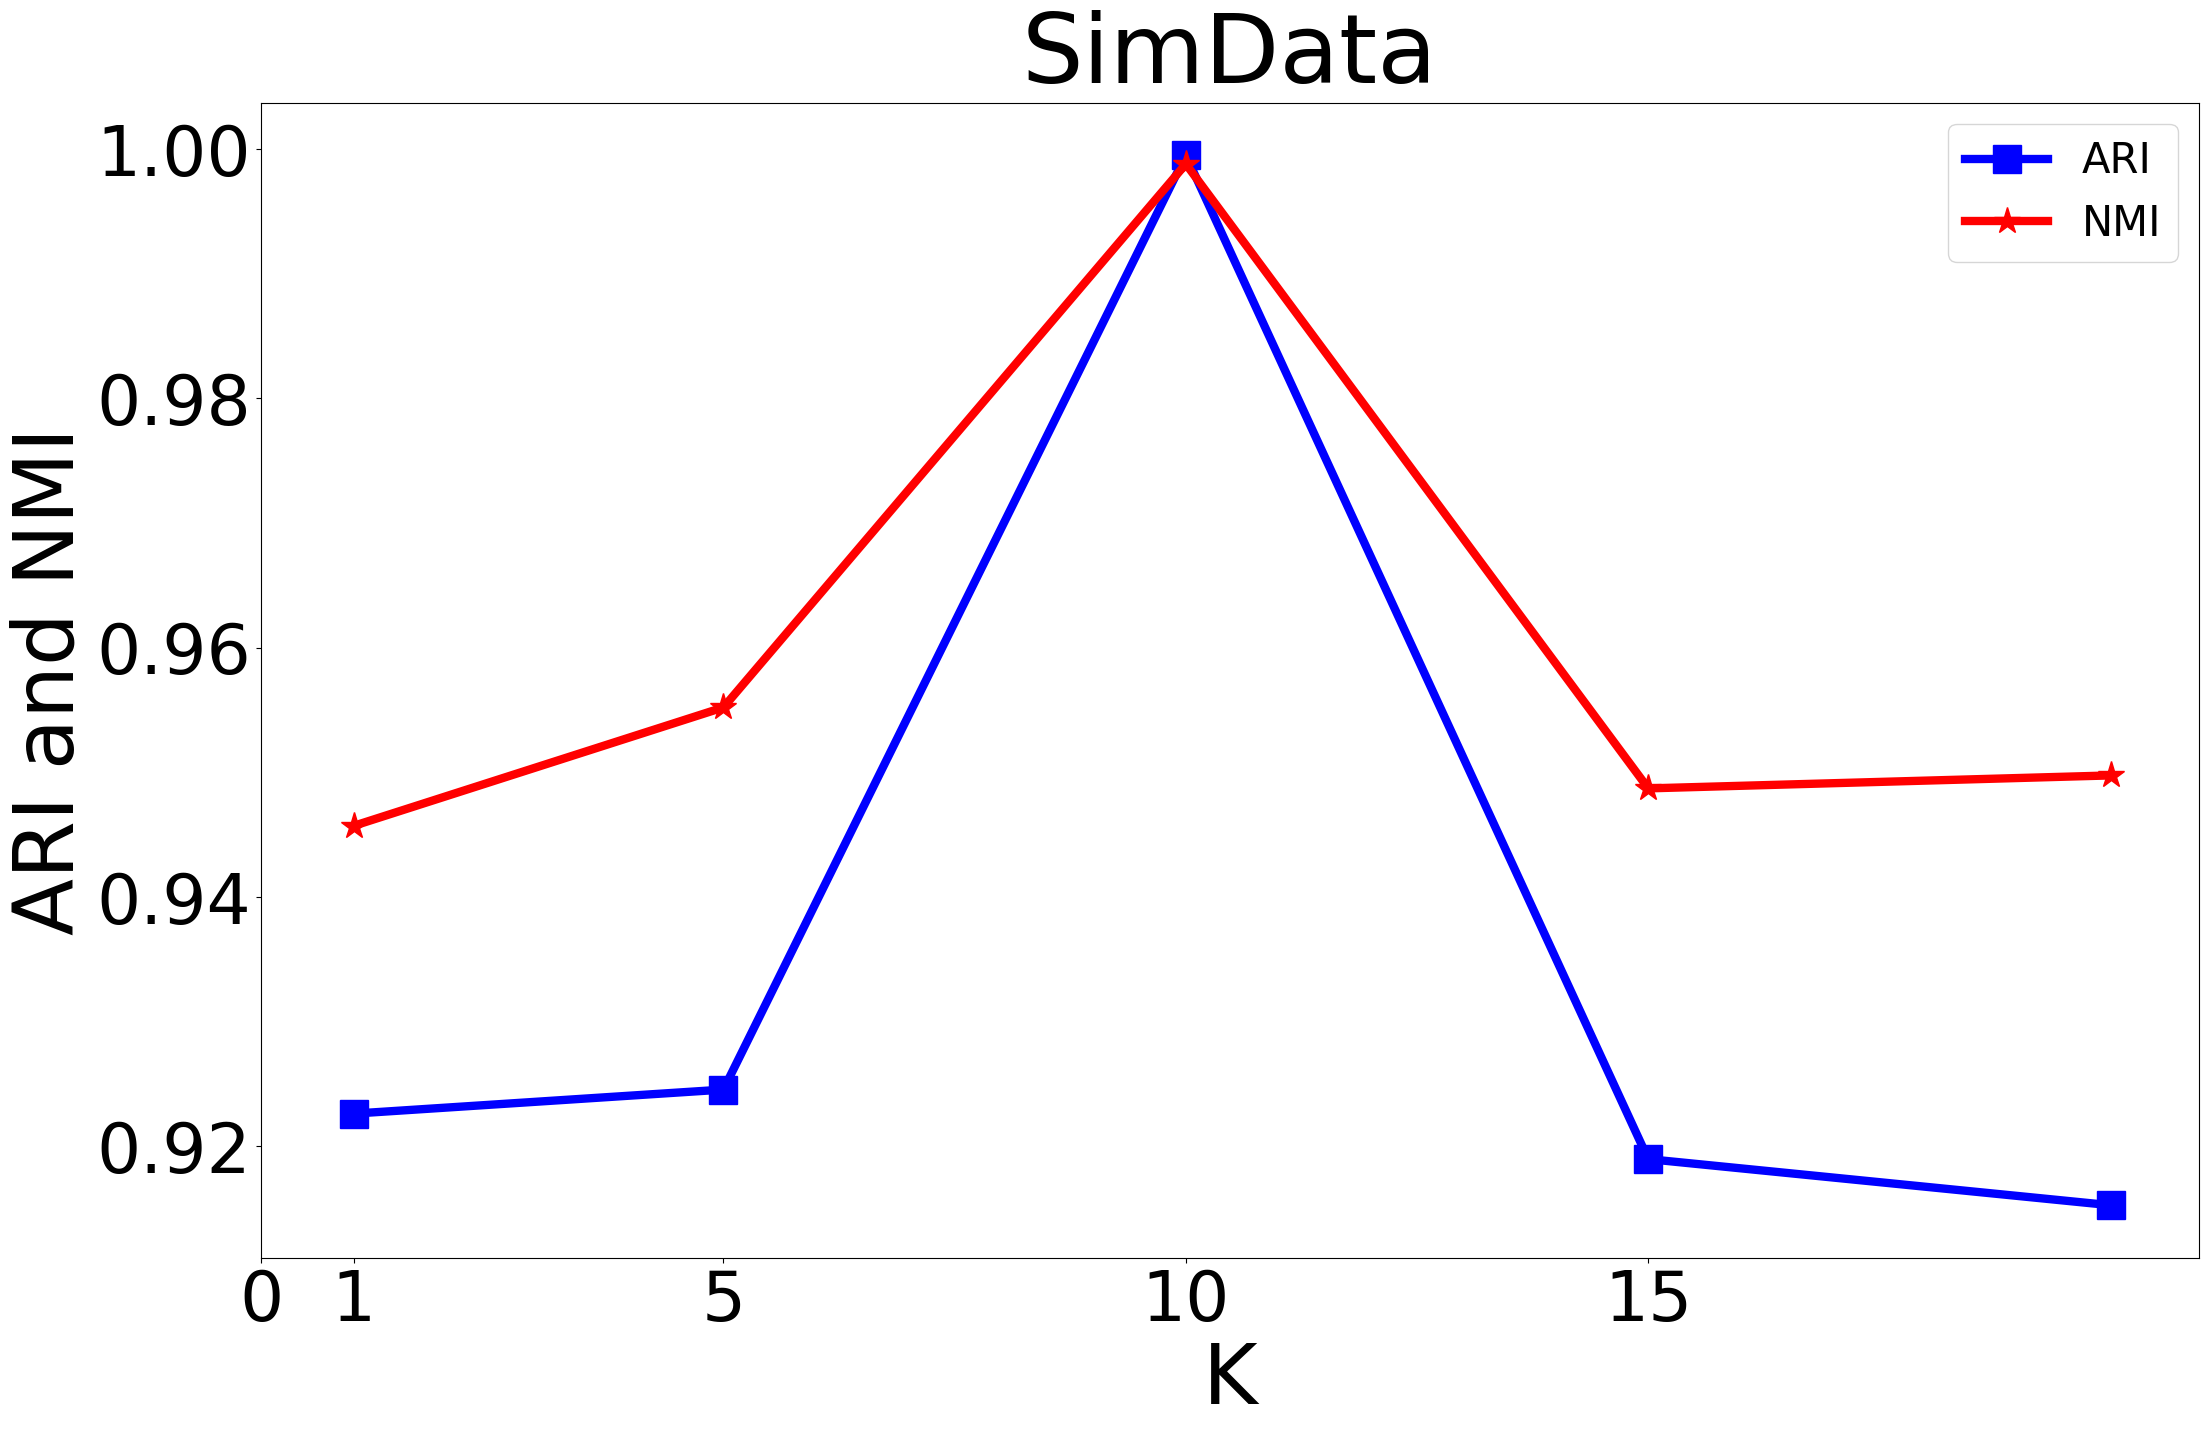

This chart was generated by the following Python code:
import matplotlib.pyplot as plt
from matplotlib import font_manager

# 设置中文字体，尝试使用 SimHei 字体
plt.rcParams['font.sans-serif'] = ['Microsoft YaHei']  # 指定默认字体为 SimHei（黑体）  SimSun(宋体）
# # 设置全局字体大小
# plt.rcParams.update({'font.size': 40})  # 设置全局字体大小，例如14
plt.rcParams['axes.unicode_minus'] = False    # 解决负号显示问题



# 画 ARI 和 NMI
# # 用于 Baron、Usoskin、SimData数据集
# 使用嵌套元组输入数据 (K, ARI, NMI)

# SimData
data = [
    (1, 0.92261, 0.94570),
    (5, 0.92454, 0.95521),
    (10, 0.99952, 0.99882),
    (15, 0.91896, 0.94871),
    (20, 0.91526, 0.94975)
]


# 提取 K 值, ARI 值和 NMI 值
K_values = [item[0] for item in data]
ARI_values = [item[1] for item in data]
NMI_values = [item[2] for item in data]

# 创建图表
plt.figure(figsize=(25, 15))

# 画ARI的折线图，点为方块，跳过 None 值
plt.plot([k for k, ari in zip(K_values, ARI_values) if ari is not None],
         [ari for ari in ARI_values if ari is not None],
         marker='s', color='b', label='ARI', linewidth=6, markersize=20)

# 画NMI的折线图，点为星星，跳过 None 值
plt.plot([k for k, nmi in zip(K_values, NMI_values) if nmi is not None],
         [nmi for nmi in NMI_values if nmi is not None],
         marker='*', color='r', label='NMI', linewidth=6, markersize=20)

# 添加图例
plt.legend(fontsize=30)  # 调整图例字体大小

# 添加标题和轴标签
plt.title('SimData', fontsize=70)
plt.xlabel('K', fontsize=60)
plt.ylabel('ARI and NMI', fontsize=60)

# 设置横坐标刻度为指定值
xticks_values = [0, 1, 5, 10, 15]  # 自定义刻度值
plt.xticks(xticks_values, fontsize=50)
plt.yticks(fontsize=50)

# 保存为高清图片
plt.savefig('2_SimData_plot_select_k.png', dpi=300)  # dpi=300 是高清标准

# 显示图表
plt.show()



# # 画 PCC、 L1 和 RMSE
# # 用于 Pbmc、Jurkat-293t数据集
# # 使用嵌套元组输入数据 (K, PCC, L1、RMSE)
#
# # Pbmc
# data = [
#     (1, 0.78573, 0.14399, 3.19568),
#     (5, 0.78668, 0.14314, 3.18920),
#     (10, 0.78879, 0.14273, 3.17454),
#     (15, 0.78892, 0.14276, 3.17396),
#     (20, 0.78410, 0.14291, 3.21076),
#     (25, 0.78525, 0.14321, 3.20157)
# ]
#
#
# # 提取 K 值, PCC、L1和 RMSE 值
# K_values = [item[0] for item in data]
# PCC_values = [item[1] for item in data]
# L1_values = [item[2] for item in data]
# RMSE_values = [item[3] for item in data]
#
# # 创建图表
# plt.figure(figsize=(25, 15))
#
# # 画PCC的折线图，点为方块，跳过 None 值
# plt.plot([k for k, pcc in zip(K_values, PCC_values) if pcc is not None],
#          [pcc for pcc in PCC_values if pcc is not None],
#          marker='s', color='b', label='PCC', linewidth=6, markersize=20)
#
# # 画L1的折线图，点为星星，跳过 None 值
# plt.plot([k for k, L1 in zip(K_values, L1_values) if L1 is not None],
#          [L1 for L1 in L1_values if L1 is not None],
#          marker='*', color='r', label='L1', linewidth=6, markersize=20)
#
# # 画RMSE的折线图，点为星星，跳过 None 值
# plt.plot([k for k, RMSE in zip(K_values, RMSE_values) if RMSE is not None],
#          [RMSE for RMSE in RMSE_values if RMSE is not None],
#          marker='^', color='g', label='RMSE', linewidth=6, markersize=20)
#
# # 添加图例
# plt.legend(fontsize=30)  # 调整图例字体大小
#
# # 添加标题和轴标签
# plt.title('Pbmc', fontsize=70)
# plt.xlabel('K', fontsize=60)
# plt.ylabel('PCC、L1 and RMSE', fontsize=60)
#
# # 设置横坐标刻度为指定值
# xticks_values = [0, 1, 5, 10, 15, 20, 25]  # 自定义刻度值
# plt.xticks(xticks_values, fontsize=50)
# plt.yticks(fontsize=50)
#
# # 保存为高清图片
# plt.savefig('2_Pbmc_plot_select_k.png', dpi=300)  # dpi=300 是高清标准
#
# # 显示图表
# plt.show()






# 各数据集参数信息

# 使用ARI、NMI衡量的数据集

# Baron
# data = [
#     (1, 0.51232, 0.76271),
#     (5, 0.46694, 0.74168),
#     (10, 0.50379, 0.76061),
#     (15, 0.56608, 0.78716),
#     (20, 0.50864, 0.76290),
#     (25, 0.63389, 0.80128),
#     (30, 0.56284, 0.77199),
#     (35, 0.51265, 0.76316)
# ]

# Usoskin
# data = [
#     (1, 0.91974, 0.87625),
#     (5, 0.95186, 0.92254),
#     (10, 0.91456, 0.86719),
#     (15, 0.89256, 0.84106)
# ]

# SimData
# data = [
#     (1, 0.92261, 0.94570),
#     (5, 0.92454, 0.95521),
#     (10, 0.99952, 0.99882),
#     (15, 0.91896, 0.94871),
#     (20, 0.91526, 0.94975)
# ]

# 使用PCC、L1、RMSE衡量的数据集

# Pbmc
# data = [
#     (1, 0.78573, 0.14399, 3.19568),
#     (5, 0.78668, 0.14314, 3.18920),
#     (10, 0.78879, 0.14273, 3.17454),
#     (15, 0.78892, 0.14276, 3.17396),
#     (20, 0.78410, 0.14291, 3.21076),
#     (25, 0.78525, 0.14321, 3.20157)
# ]

# Jurkat-293t
# data = [
#     (1, 0.95430, 0.38087, 2.64145),
#     (5, 0.95500, 0.38161, 2.62145),
#     (10, 0.95583, 0.38118, 2.59781),
#     (15, 0.95493, 0.38152, 2.62378),
#     (20, 0.95496, 0.38173, 2.62300),
#     (25, 0.95568, 0.38231, 2.60258)
# ]